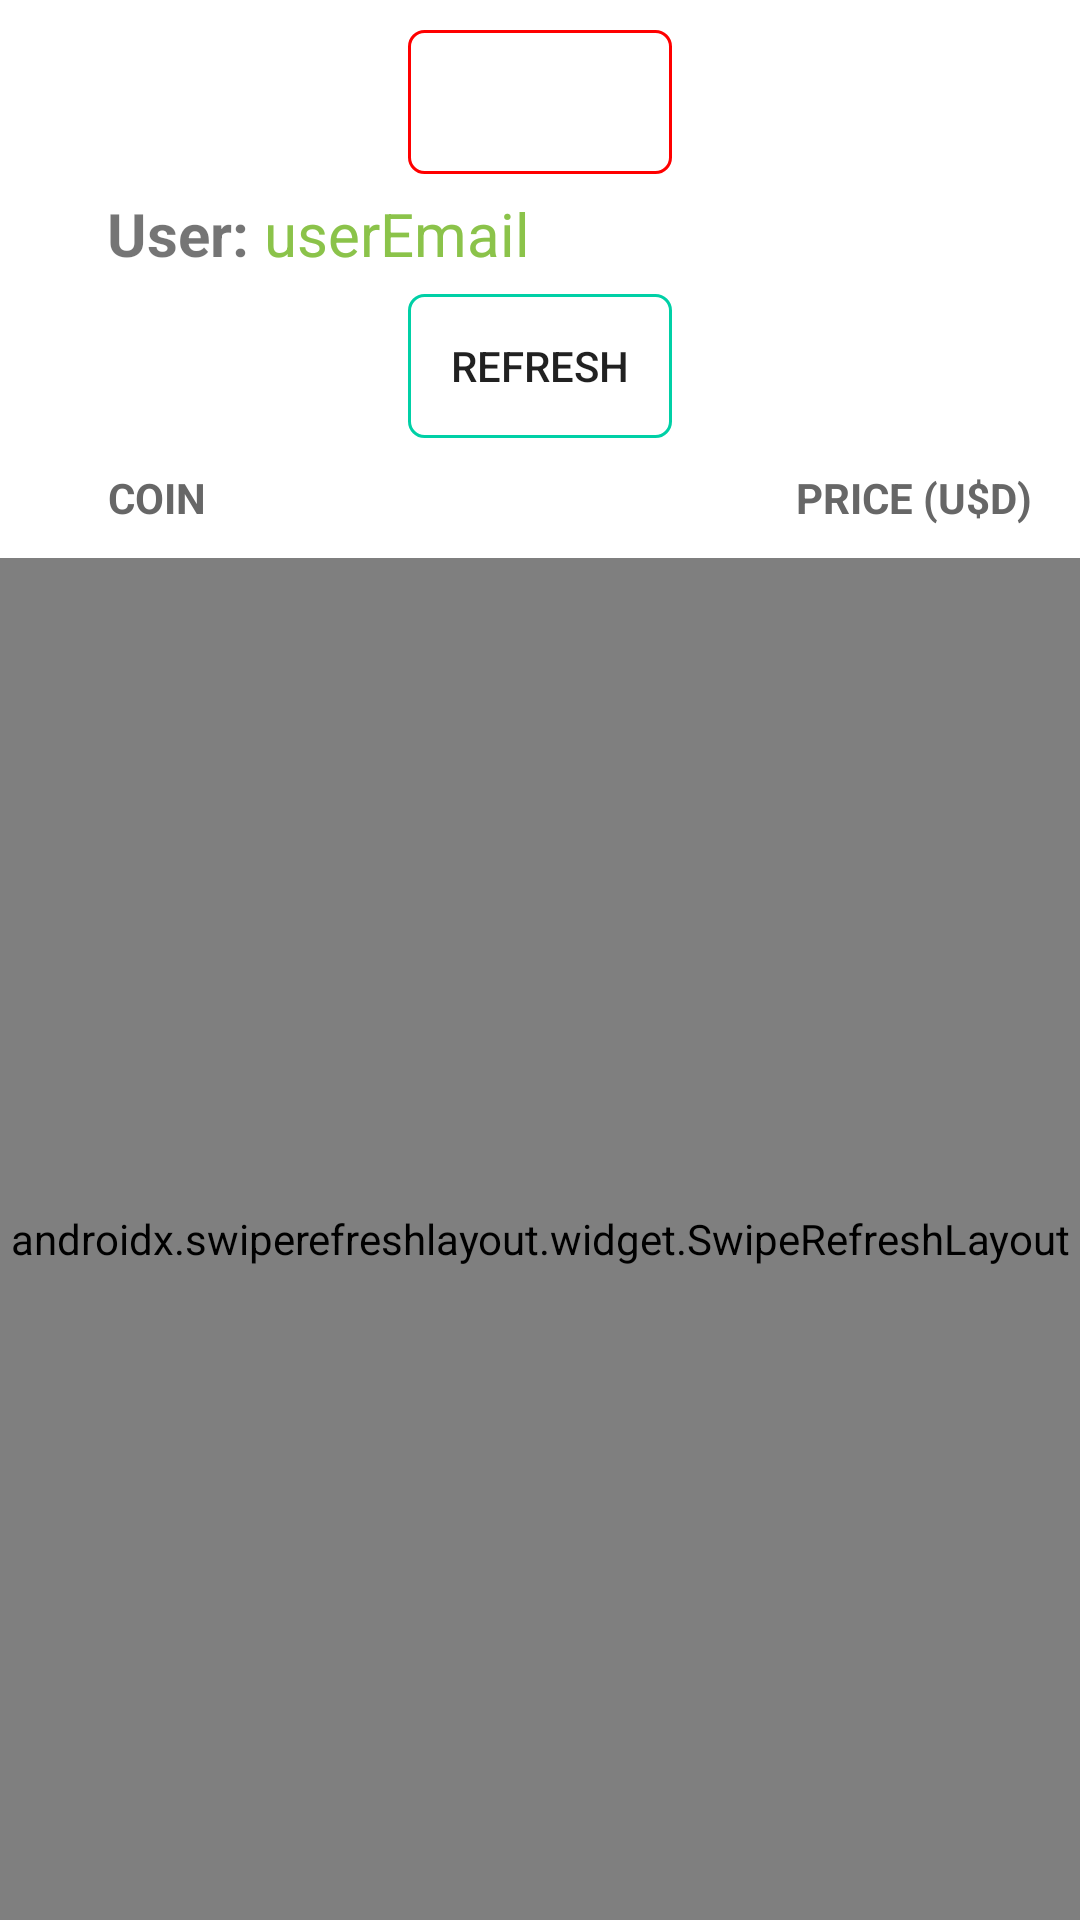

The Android layout XML behind this screen, and the referenced resources:
<!-- AndroidManifest.xml: application theme Theme.PrimeraApp -->
<!-- res/layout/activity_display_home.xml -->
<?xml version="1.0" encoding="utf-8"?>
<LinearLayout xmlns:android="http://schemas.android.com/apk/res/android"
    xmlns:app="http://schemas.android.com/apk/res-auto"
    xmlns:tools="http://schemas.android.com/tools"
    android:layout_width="match_parent"
    android:layout_height="match_parent"
    android:gravity="top"
    android:orientation="vertical"
    android:paddingTop="10dp"
    tools:context=".HomeActivity">

    <androidx.appcompat.widget.AppCompatButton
        android:id="@+id/button"
        android:foreground="?attr/selectableItemBackground"
        android:layout_width="wrap_content"
        android:layout_height="wrap_content"
        android:layout_gravity="center_horizontal|top"
        android:background="@drawable/home_button"
        android:backgroundTint="#FF0000"
        android:onClick="logout"
        android:text="Logout"
        android:textColor="#FFFFFF" />

    <LinearLayout
        android:layout_width="match_parent"
        android:layout_height="40dp"
        tools:context=".HomeActivity">

        <TextView
            android:id="@+id/userLabel"
            android:layout_width="wrap_content"
            android:layout_height="match_parent"
            android:layout_weight="1"
            android:gravity="center_vertical"
            android:text="User: "
            android:textAlignment="viewEnd"
            android:textSize="20sp"
            android:textStyle="bold" />

        <TextView
            android:id="@+id/userEmailTextView"
            android:layout_width="272dp"
            android:layout_height="match_parent"
            android:gravity="center_vertical"
            android:text="userEmail"
            android:textAlignment="viewStart"
            android:textColor="#8BC34A"
            android:textSize="20sp" />

    </LinearLayout>

    <androidx.appcompat.widget.AppCompatButton
        android:id="@+id/buttonTest"
        android:foreground="?attr/selectableItemBackground"
        android:layout_width="wrap_content"
        android:layout_height="wrap_content"
        android:layout_gravity="center_horizontal|top"
        android:background="@drawable/home_button"
        android:backgroundTint="@color/green"
        android:text="REFRESH" />

    <LinearLayout
        android:layout_width="match_parent"
        android:layout_height="40dp"
        android:gravity="center_vertical"
        android:orientation="horizontal"
        android:paddingLeft="16dp"
        android:paddingRight="16dp">

        <TextView
            android:id="@+id/textView2"
            android:layout_width="wrap_content"
            android:layout_height="wrap_content"
            android:layout_weight="1"
            android:paddingLeft="20dp"
            android:text="COIN"
            android:textAlignment="textStart"
            android:textColor="#676767"
            android:textSize="14sp"
            android:textStyle="bold" />

        <TextView
            android:id="@+id/textView"
            android:layout_width="wrap_content"
            android:layout_height="wrap_content"
            android:layout_weight="1"
            android:gravity="end"
            android:text="PRICE (U$D)"
            android:textColor="#676767"
            android:textSize="14sp"
            android:textStyle="bold" />
    </LinearLayout>

    <androidx.swiperefreshlayout.widget.SwipeRefreshLayout
        android:id="@+id/coinsContainer"
        android:layout_width="match_parent"
        android:layout_height="match_parent">

        <androidx.recyclerview.widget.RecyclerView
            android:id="@+id/coinsRecyclerView"
            android:layout_width="match_parent"
            android:layout_height="match_parent" />
    </androidx.swiperefreshlayout.widget.SwipeRefreshLayout>


</LinearLayout>
<!-- resources referenced by this layout -->
<resources>
  <color name="green">#00D0A6</color>
  <!-- drawable home_button (drawable) -->
  <?xml version="1.0" encoding="utf-8"?>
  <shape xmlns:android="http://schemas.android.com/apk/res/android" android:id="@+id/listview_background_shape">
      <stroke android:width="1dp" android:color="#FF4C71F5" />
      <padding android:left="0dp"
          android:top="0dp"
          android:right="0dp"
          android:bottom="0dp" />
      <corners android:radius="5dp" />
      <solid android:color="#00000000" />
  
  </shape>
  <style name="Theme.PrimeraApp" parent="Theme.MaterialComponents.DayNight.NoActionBar">
          
          <item name="colorPrimary">@color/purple_500</item>
          <item name="colorPrimaryVariant">@color/purple_700</item>
          <item name="colorOnPrimary">@color/white</item>
          
          <item name="colorSecondary">@color/teal_200</item>
          <item name="colorSecondaryVariant">@color/teal_700</item>
          <item name="colorOnSecondary">@color/black</item>
          
          <item name="android:statusBarColor" tools:targetApi="l">?attr/colorPrimaryVariant</item>
          
      </style>
  <color name="purple_500">#FF6200EE</color>
  <color name="purple_700">#FF3700B3</color>
  <color name="white">#FFFFFFFF</color>
  <color name="teal_200">#FF03DAC5</color>
  <color name="teal_700">#FF018786</color>
  <color name="black">#FF000000</color>
</resources>
